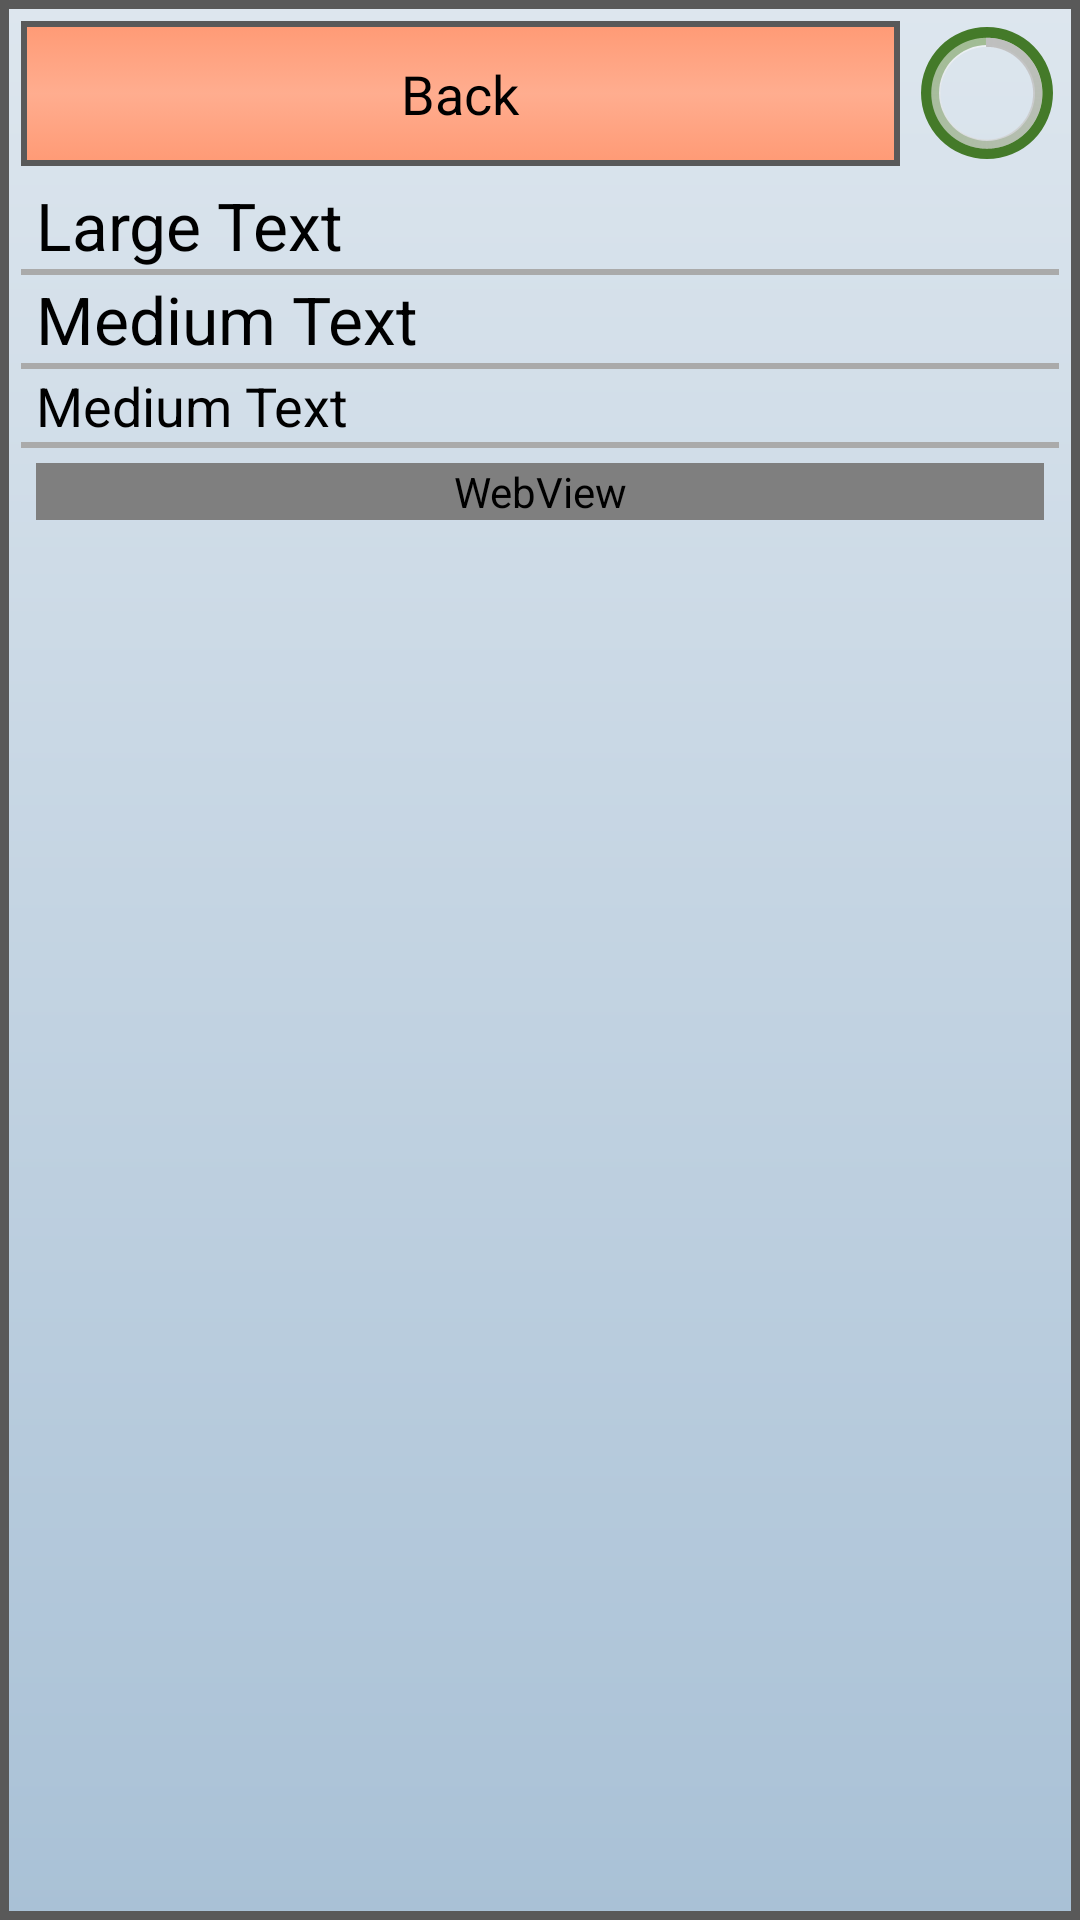

Produce the Android XML layout that renders to this screen, including the resource entries it uses.
<!-- AndroidManifest.xml: application theme AppTheme -->
<!-- res/layout/assignment_details_popup.xml -->
<?xml version="1.0" encoding="utf-8"?>

<LinearLayout xmlns:android="http://schemas.android.com/apk/res/android"
    android:id="@+id/scroll_wrap"
    android:layout_width="match_parent"
    android:layout_height="wrap_content"
    android:orientation="vertical"
    style="@style/LoopedPopup" >

    <LinearLayout
        android:layout_width="match_parent"
        android:layout_height="wrap_content"
        android:orientation="vertical" >

        <include layout="@layout/popup_dismiss" />
    </LinearLayout>

    <ScrollView
        android:layout_width="match_parent"
        android:layout_height="wrap_content" >

        <LinearLayout
            android:id="@+id/assigndet_content"
            android:layout_width="match_parent"
            android:layout_height="match_parent"
            android:orientation="vertical" >

            <TextView
                android:id="@+id/assigndet_title"
                android:layout_width="wrap_content"
                android:layout_height="wrap_content"
                android:layout_marginLeft="5dp"
                android:layout_marginRight="5dp"
                android:layout_marginTop="5dp"
                android:text="Large Text"
                android:textAppearance="?android:attr/textAppearanceLarge" />

            <include layout="@layout/popup_spacer" />

            <TextView
                android:id="@+id/assigndet_audi"
                android:layout_width="wrap_content"
                android:layout_height="wrap_content"
                android:layout_marginLeft="5dp"
                android:layout_marginRight="5dp"
                android:text="Medium Text"
                android:textAppearance="?android:attr/textAppearanceLarge" />

            <include layout="@layout/popup_spacer" />

            <TextView
                android:id="@+id/assigndet_info"
                android:layout_width="wrap_content"
                android:layout_height="wrap_content"
                android:layout_marginLeft="5dp"
                android:text="Medium Text"
                android:textAppearance="?android:attr/textAppearanceMedium" />

            <include layout="@layout/popup_spacer" />

            <WebView
                android:id="@+id/assigndet_expl"
                android:layout_width="match_parent"
                android:layout_height="match_parent"
                android:layout_margin="5dp"
                android:focusable="true" />
        </LinearLayout>

    </ScrollView>

</LinearLayout>
<!-- res/layout/popup_dismiss.xml (included above) -->
<?xml version="1.0" encoding="utf-8"?>

<LinearLayout xmlns:android="http://schemas.android.com/apk/res/android"
    android:layout_width="match_parent"
    android:layout_height="wrap_content"
    android:orientation="horizontal" >

    <Button
        android:id="@+id/exit_btn"
        style="@style/LoopedButton"
        android:layout_width="0dip"
        android:layout_height="wrap_content"
        android:layout_marginRight="5dp"
        android:layout_weight="0.61"
        android:padding="12dp"
        android:text="@string/exit_text"
        android:textAppearance="?android:attr/textAppearanceMedium" />

    <ProgressBar
        android:id="@+id/popup_prog"
        android:layout_width="wrap_content"
        android:layout_height="wrap_content"
        android:background="@drawable/custom_load" />

</LinearLayout>
<!-- res/layout/popup_spacer.xml (included above) -->
<?xml version="1.0" encoding="utf-8"?>
<View xmlns:android="http://schemas.android.com/apk/res/android"
	android:id="@+id/popup_spacer"
	android:background="@android:color/darker_gray"
	android:layout_width="match_parent"
   	android:layout_height="2dp" >
</View>
<!-- resources referenced by this layout -->
<resources>
  <!-- drawable custom_load (drawable) -->
  <?xml version="1.0" encoding="utf-8"?>
  <rotate xmlns:android="http://schemas.android.com/apk/res/android"
      android:pivotX="50%" android:pivotY="50%" android:fromDegrees="0"
      android:toDegrees="360" >
      <shape android:shape="ring" android:innerRadiusRatio="3"
          android:thicknessRatio="8" android:useLevel="false" >
  
          <size android:width="76dip" android:height="76dip" />
          <gradient android:type="sweep" android:useLevel="false"
              android:startColor="#447a29" 
              android:endColor="#447a29"
              android:angle="0" />
      </shape>
  </rotate>
  <string name="exit_text">Back</string>
  <style name="LoopedButton">
          <item name="android:background">@drawable/button_background</item>
          <item name="android:padding">9dp</item>
      </style>
  <style name="LoopedPopup">
          <item name="android:background">@drawable/popup_border</item>
          <item name="android:textColor">@android:color/black</item>
      </style>
  <style name="AppTheme" parent="@style/Theme.Sherlock.Light.DarkActionBar" />
  <!-- drawable button_background (drawable) -->
  <?xml version="1.0" encoding="utf-8"?>
  <selector xmlns:android="http://schemas.android.com/apk/res/android" >
          <item android:state_pressed="true" android:drawable="@drawable/button_bg_selected" />
          <item android:state_pressed="false" android:drawable="@drawable/button_bg_normal" /> 
  </selector>
  <!-- drawable popup_border (drawable) -->
  <shape xmlns:android="http://schemas.android.com/apk/res/android"
         android:shape="rectangle">
      <stroke android:width="3dp" android:color="#595959" />
      <gradient
              android:angle="90"
              android:startColor="#A9C1D6"
              android:endColor="#DDE6EE"
              android:type="linear" />
      <padding android:left="7dp" android:top="7dp"
              android:right="7dp" android:bottom="7dp" />
  </shape>
  <!-- drawable button_bg_selected (drawable) -->
  <?xml version="1.0" encoding="utf-8"?>
  <shape xmlns:android="http://schemas.android.com/apk/res/android" 
         android:shape="rectangle">
      <gradient
              android:angle="90"
              android:startColor="#FF875C"
              android:centerColor="#FF9A75"
              android:endColor="#FF875C"
              android:type="linear" />   
      <stroke android:width="2dp" android:color="@android:color/black" />
     
  </shape>
  <!-- drawable button_bg_normal (drawable) -->
  <?xml version="1.0" encoding="utf-8"?>
  <shape xmlns:android="http://schemas.android.com/apk/res/android" 
         android:shape="rectangle">
      <gradient
              android:angle="90"
              android:startColor="#FF9A75"
              android:centerColor="#FFAD8F"
              android:endColor="#FF9A75"
              android:type="linear" />   
      <stroke android:width="2dp" android:color="#595959" />
      
  </shape>
</resources>
